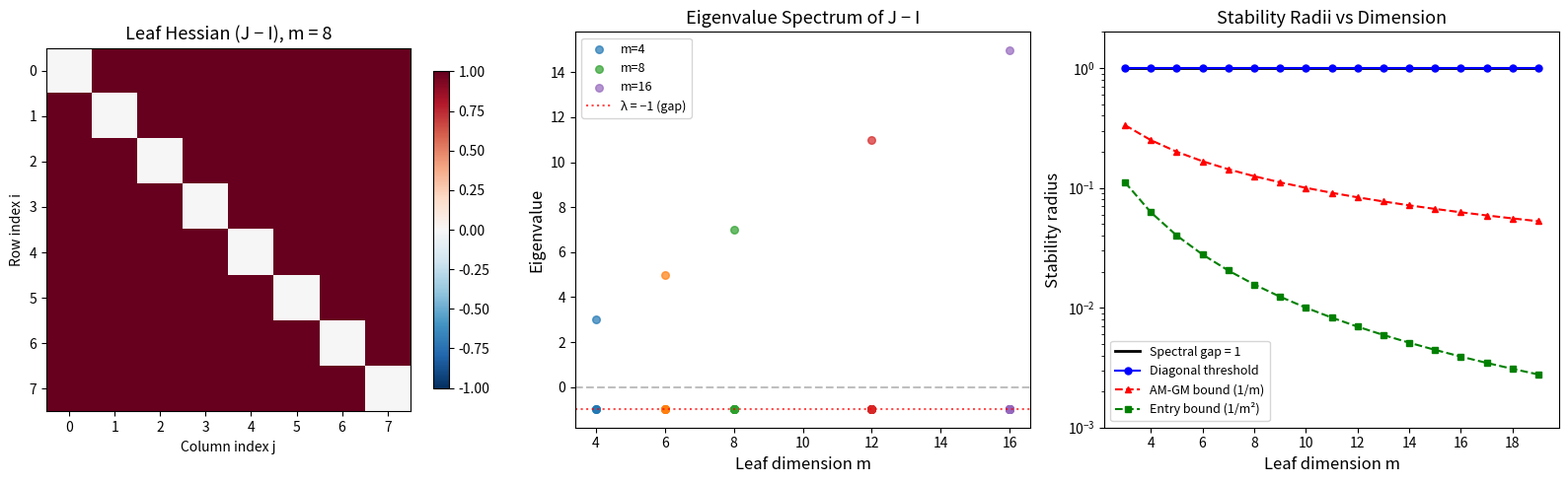

Recreate this plot in Python.
#!/usr/bin/env python3
"""
Visualization: Spectral Gap Structure of Uniform Matroid Leaf Hessians

This script visualizes the eigenvalue structure of the canonical leaf Hessian
J - I for the uniform matroid, showing how the spectral gap controls
Lorentzian stability under perturbation.

Panel 1: Heatmap of the leaf Hessian J - I
Panel 2: Eigenvalue spectrum showing the gap
Panel 3: Stability radius as a function of leaf dimension m
"""

import numpy as np
import matplotlib.pyplot as plt
from math import comb


def leaf_hessian(m):
    return np.ones((m, m)) - np.eye(m)


def find_diagonal_threshold(m, tol=1e-8):
    H = leaf_hessian(m)
    lo, hi = 0.0, 5.0
    for _ in range(100):
        mid = (lo + hi) / 2
        eigs = np.linalg.eigvalsh(H + mid * np.eye(m))
        if np.sum(eigs > 1e-12) <= 1:
            lo = mid
        else:
            hi = mid
    return (lo + hi) / 2


fig, axes = plt.subplots(1, 3, figsize=(16, 5))

# Panel 1: Heatmap of leaf Hessian
m = 8
H = leaf_hessian(m)
im = axes[0].imshow(H, cmap='RdBu_r', vmin=-1, vmax=1, interpolation='nearest')
axes[0].set_title(f'Leaf Hessian (J − I), m = {m}', fontsize=13)
axes[0].set_xlabel('Column index j')
axes[0].set_ylabel('Row index i')
plt.colorbar(im, ax=axes[0], shrink=0.8)

# Panel 2: Eigenvalue spectrum for several m values
for m_val in [4, 6, 8, 12, 16]:
    eigs = np.linalg.eigvalsh(leaf_hessian(m_val))
    axes[1].scatter([m_val] * len(eigs), eigs, s=30, alpha=0.7,
                     label=f'm={m_val}' if m_val in [4, 8, 16] else None)

axes[1].axhline(y=0, color='gray', linestyle='--', alpha=0.5)
axes[1].axhline(y=-1, color='red', linestyle=':', alpha=0.7, label='λ = −1 (gap)')
axes[1].set_xlabel('Leaf dimension m', fontsize=12)
axes[1].set_ylabel('Eigenvalue', fontsize=12)
axes[1].set_title('Eigenvalue Spectrum of J − I', fontsize=13)
axes[1].legend(fontsize=9)

# Panel 3: Stability radii vs m
ms = list(range(3, 20))
thresholds_diag = [find_diagonal_threshold(m) for m in ms]
entry_bounds = [1.0 / m**2 for m in ms]
amgm_bounds = [1.0 / m for m in ms]
theoretical = [1.0] * len(ms)

axes[2].plot(ms, theoretical, 'k-', linewidth=2, label='Spectral gap = 1')
axes[2].plot(ms, thresholds_diag, 'bo-', markersize=5, label='Diagonal threshold')
axes[2].plot(ms, amgm_bounds, 'r^--', markersize=5, label='AM-GM bound (1/m)')
axes[2].plot(ms, entry_bounds, 'gs--', markersize=4, label='Entry bound (1/m²)')
axes[2].set_xlabel('Leaf dimension m', fontsize=12)
axes[2].set_ylabel('Stability radius', fontsize=12)
axes[2].set_title('Stability Radii vs Dimension', fontsize=13)
axes[2].legend(fontsize=9)
axes[2].set_yscale('log')
axes[2].set_ylim(0.001, 2)

plt.tight_layout()
plt.savefig('spectral_gap_analysis.png', dpi=150, bbox_inches='tight')
print("Saved spectral_gap_analysis.png")
